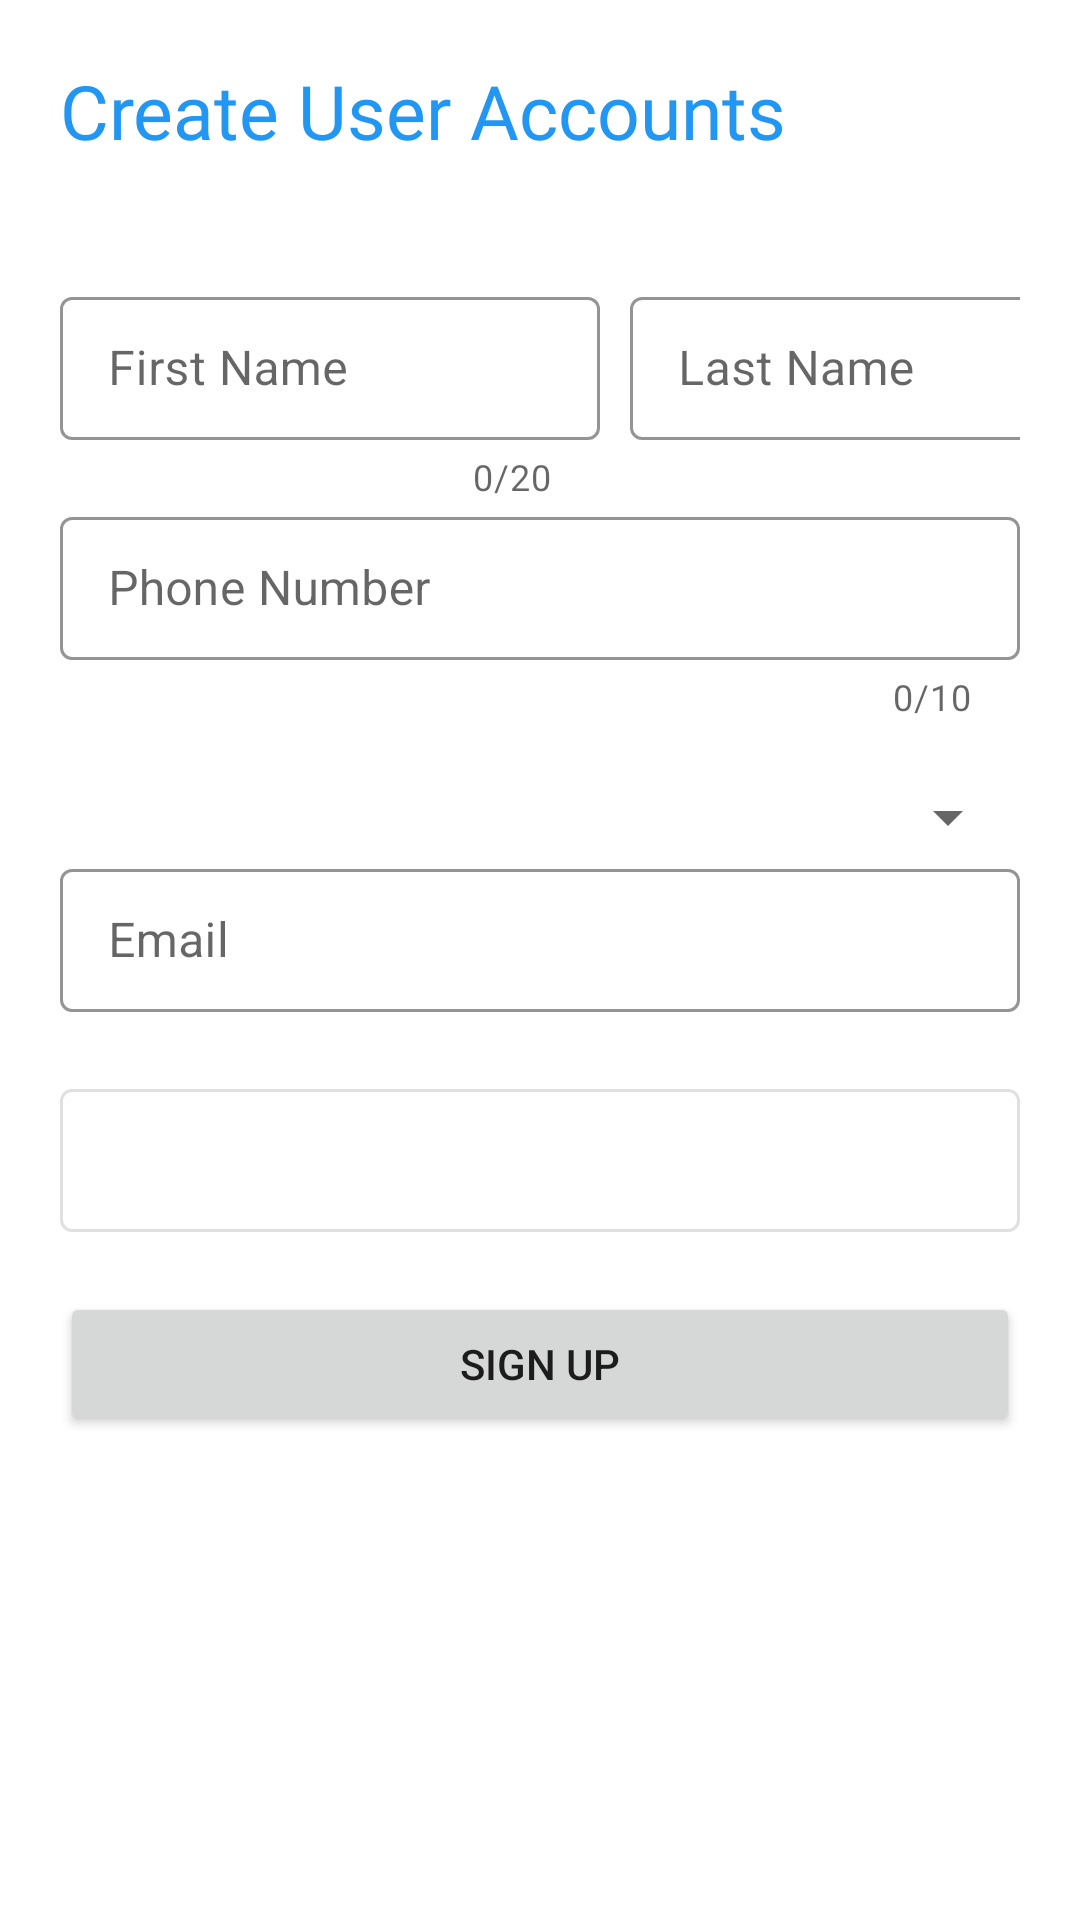

Write the Android layout XML for this screen, with the resource values it uses.
<!-- AndroidManifest.xml: application theme Theme.Primary -->
<!-- res/layout/activity_create_teacher_accounts.xml -->
<?xml version="1.0" encoding="utf-8"?>
<RelativeLayout xmlns:android="http://schemas.android.com/apk/res/android"
    xmlns:app="http://schemas.android.com/apk/res-auto"
    xmlns:tools="http://schemas.android.com/tools"
    android:layout_width="match_parent"
    android:layout_height="match_parent"
    tools:context=".admin.CreateTeacherAccounts">

    <TextView
        android:layout_width="wrap_content"
        android:layout_height="wrap_content"
        android:text="Create User Accounts"
        android:fontFamily="@font/poppins_semibold"
        android:textColor="#2196F3"
        android:layout_margin="20dp"
        android:id="@+id/title"
        android:textSize="25dp"/>


    <ProgressBar
        android:id="@+id/progressbar_teacherSignup"
        android:layout_width="wrap_content"
        android:layout_height="wrap_content"
        android:visibility="gone"
        android:layout_centerInParent="true"/>

    <LinearLayout

        android:id="@+id/teacher_regform"
        android:layout_width="match_parent"
        android:layout_height="wrap_content"
        android:layout_below="@+id/title"
        android:orientation="vertical"
        android:padding="20dp"
        android:visibility="visible">

        <LinearLayout
            android:layout_width="match_parent"
            android:orientation="horizontal"
            android:layout_height="wrap_content">

            <com.google.android.material.textfield.TextInputLayout
                android:id="@+id/txtinput_teacher_fname"
                style="@style/LoginTextInputLayoutStyle"
                android:layout_width="180dp"
                android:layout_height="wrap_content"
                app:counterEnabled="true"
                app:counterMaxLength="20"
                android:layout_marginRight="10dp"
                app:endIconMode="clear_text"
                app:errorEnabled="true">

                <com.google.android.material.textfield.TextInputEditText
                    android:layout_width="match_parent"

                    android:layout_height="wrap_content"
                    android:digits="abcdefghijklmnopqrstuvwxyzABCDEFGHIJKLMNOPQRSTUVWXYZ"
                    android:hint="First Name"
                    android:imeOptions="actionNext"
                    android:inputType="textPersonName"
                    android:maxLength="20"
                    android:singleLine="true" />


            </com.google.android.material.textfield.TextInputLayout>


            <com.google.android.material.textfield.TextInputLayout
                android:id="@+id/txtinput_teacher_lname"
                style="@style/LoginTextInputLayoutStyle"
                android:layout_width="180dp"
                android:layout_height="wrap_content"
                app:counterEnabled="true"
                app:counterMaxLength="20"
                app:endIconMode="clear_text"
                app:errorEnabled="true">

                <com.google.android.material.textfield.TextInputEditText
                    android:layout_width="match_parent"

                    android:layout_height="wrap_content"
                    android:digits="abcdefghijklmnopqrstuvwxyzABCDEFGHIJKLMNOPQRSTUVWXYZ"
                    android:hint="Last Name"
                    android:imeOptions="actionNext"
                    android:inputType="textPersonName"
                    android:maxLength="20"
                    android:singleLine="true" />


            </com.google.android.material.textfield.TextInputLayout>




        </LinearLayout>

        <com.google.android.material.textfield.TextInputLayout
            android:id="@+id/txtinput_phonenumber"
            style="@style/LoginTextInputLayoutStyle"
            android:layout_width="match_parent"
            android:layout_height="wrap_content"
            app:counterEnabled="true"
            app:counterMaxLength="10"
            app:errorEnabled="true">

            <com.google.android.material.textfield.TextInputEditText
                android:layout_width="match_parent"
                android:layout_height="wrap_content"
                android:hint="Phone Number"
                android:imeOptions="actionNext"
                android:maxLength="10"
                android:inputType="phone"
                android:singleLine="true" />


        </com.google.android.material.textfield.TextInputLayout>









        <Spinner
            android:id="@+id/spinner_grade"
            android:layout_width="match_parent"
            android:layout_height="wrap_content"
            android:layout_marginTop="20dp"
            android:entries="@array/grade_arrays"
            />



        <com.google.android.material.textfield.TextInputLayout
            android:id="@+id/txtinput_email"
            style="@style/LoginTextInputLayoutStyle"
            android:layout_width="match_parent"
            android:layout_height="wrap_content"
            app:errorEnabled="true">

            <com.google.android.material.textfield.TextInputEditText
                android:layout_width="match_parent"
                android:layout_height="wrap_content"
                android:hint="Email"
                android:imeOptions="actionNext"
                android:inputType="textEmailAddress"
                android:singleLine="true" />


        </com.google.android.material.textfield.TextInputLayout>

        <com.google.android.material.textfield.TextInputLayout
            android:id="@+id/txtinput_password"
            style="@style/LoginTextInputLayoutStyle"
            android:layout_width="match_parent"
            android:layout_height="wrap_content"
            android:enabled="false"
            >

            <com.google.android.material.textfield.TextInputEditText
                android:layout_width="match_parent"
                android:layout_height="wrap_content"
                android:inputType="text"
                android:maxLength="20" />


        </com.google.android.material.textfield.TextInputLayout>


        <Button
            android:id="@+id/btn_teacherreg_signup"
            android:layout_width="match_parent"
            android:layout_height="wrap_content"
            android:layout_marginTop="20dp"
            android:text="Sign up" />





    </LinearLayout>


</RelativeLayout>
<!-- resources referenced by this layout -->
<resources>
  <style name="LoginTextInputLayoutStyle" parent="Widget.MaterialComponents.TextInputLayout.OutlinedBox.Dense">
  
          <item name="boxStrokeColor">#11CFC5</item>
          <item name="boxStrokeWidth">1dp</item>
      </style>
  <style name="Theme.Primary" parent="Theme.MaterialComponents.Light.NoActionBar">
          
          <item name="colorPrimary">@color/purple_500</item>
          <item name="colorPrimaryVariant">@color/black</item>
          <item name="colorOnPrimary">@color/white</item>
          
          <item name="colorSecondary">@color/teal_200</item>
          <item name="colorSecondaryVariant">@color/teal_700</item>
          <item name="colorOnSecondary">@color/black</item>
          
          <item name="android:statusBarColor" tools:targetApi="l">?attr/colorPrimaryVariant</item>
          
      </style>
  <color name="purple_500">#FF6200EE</color>
  <color name="black">#FF000000</color>
  <color name="white">#FFFFFFFF</color>
  <color name="teal_200">#FF03DAC5</color>
  <color name="teal_700">#FF018786</color>
</resources>
